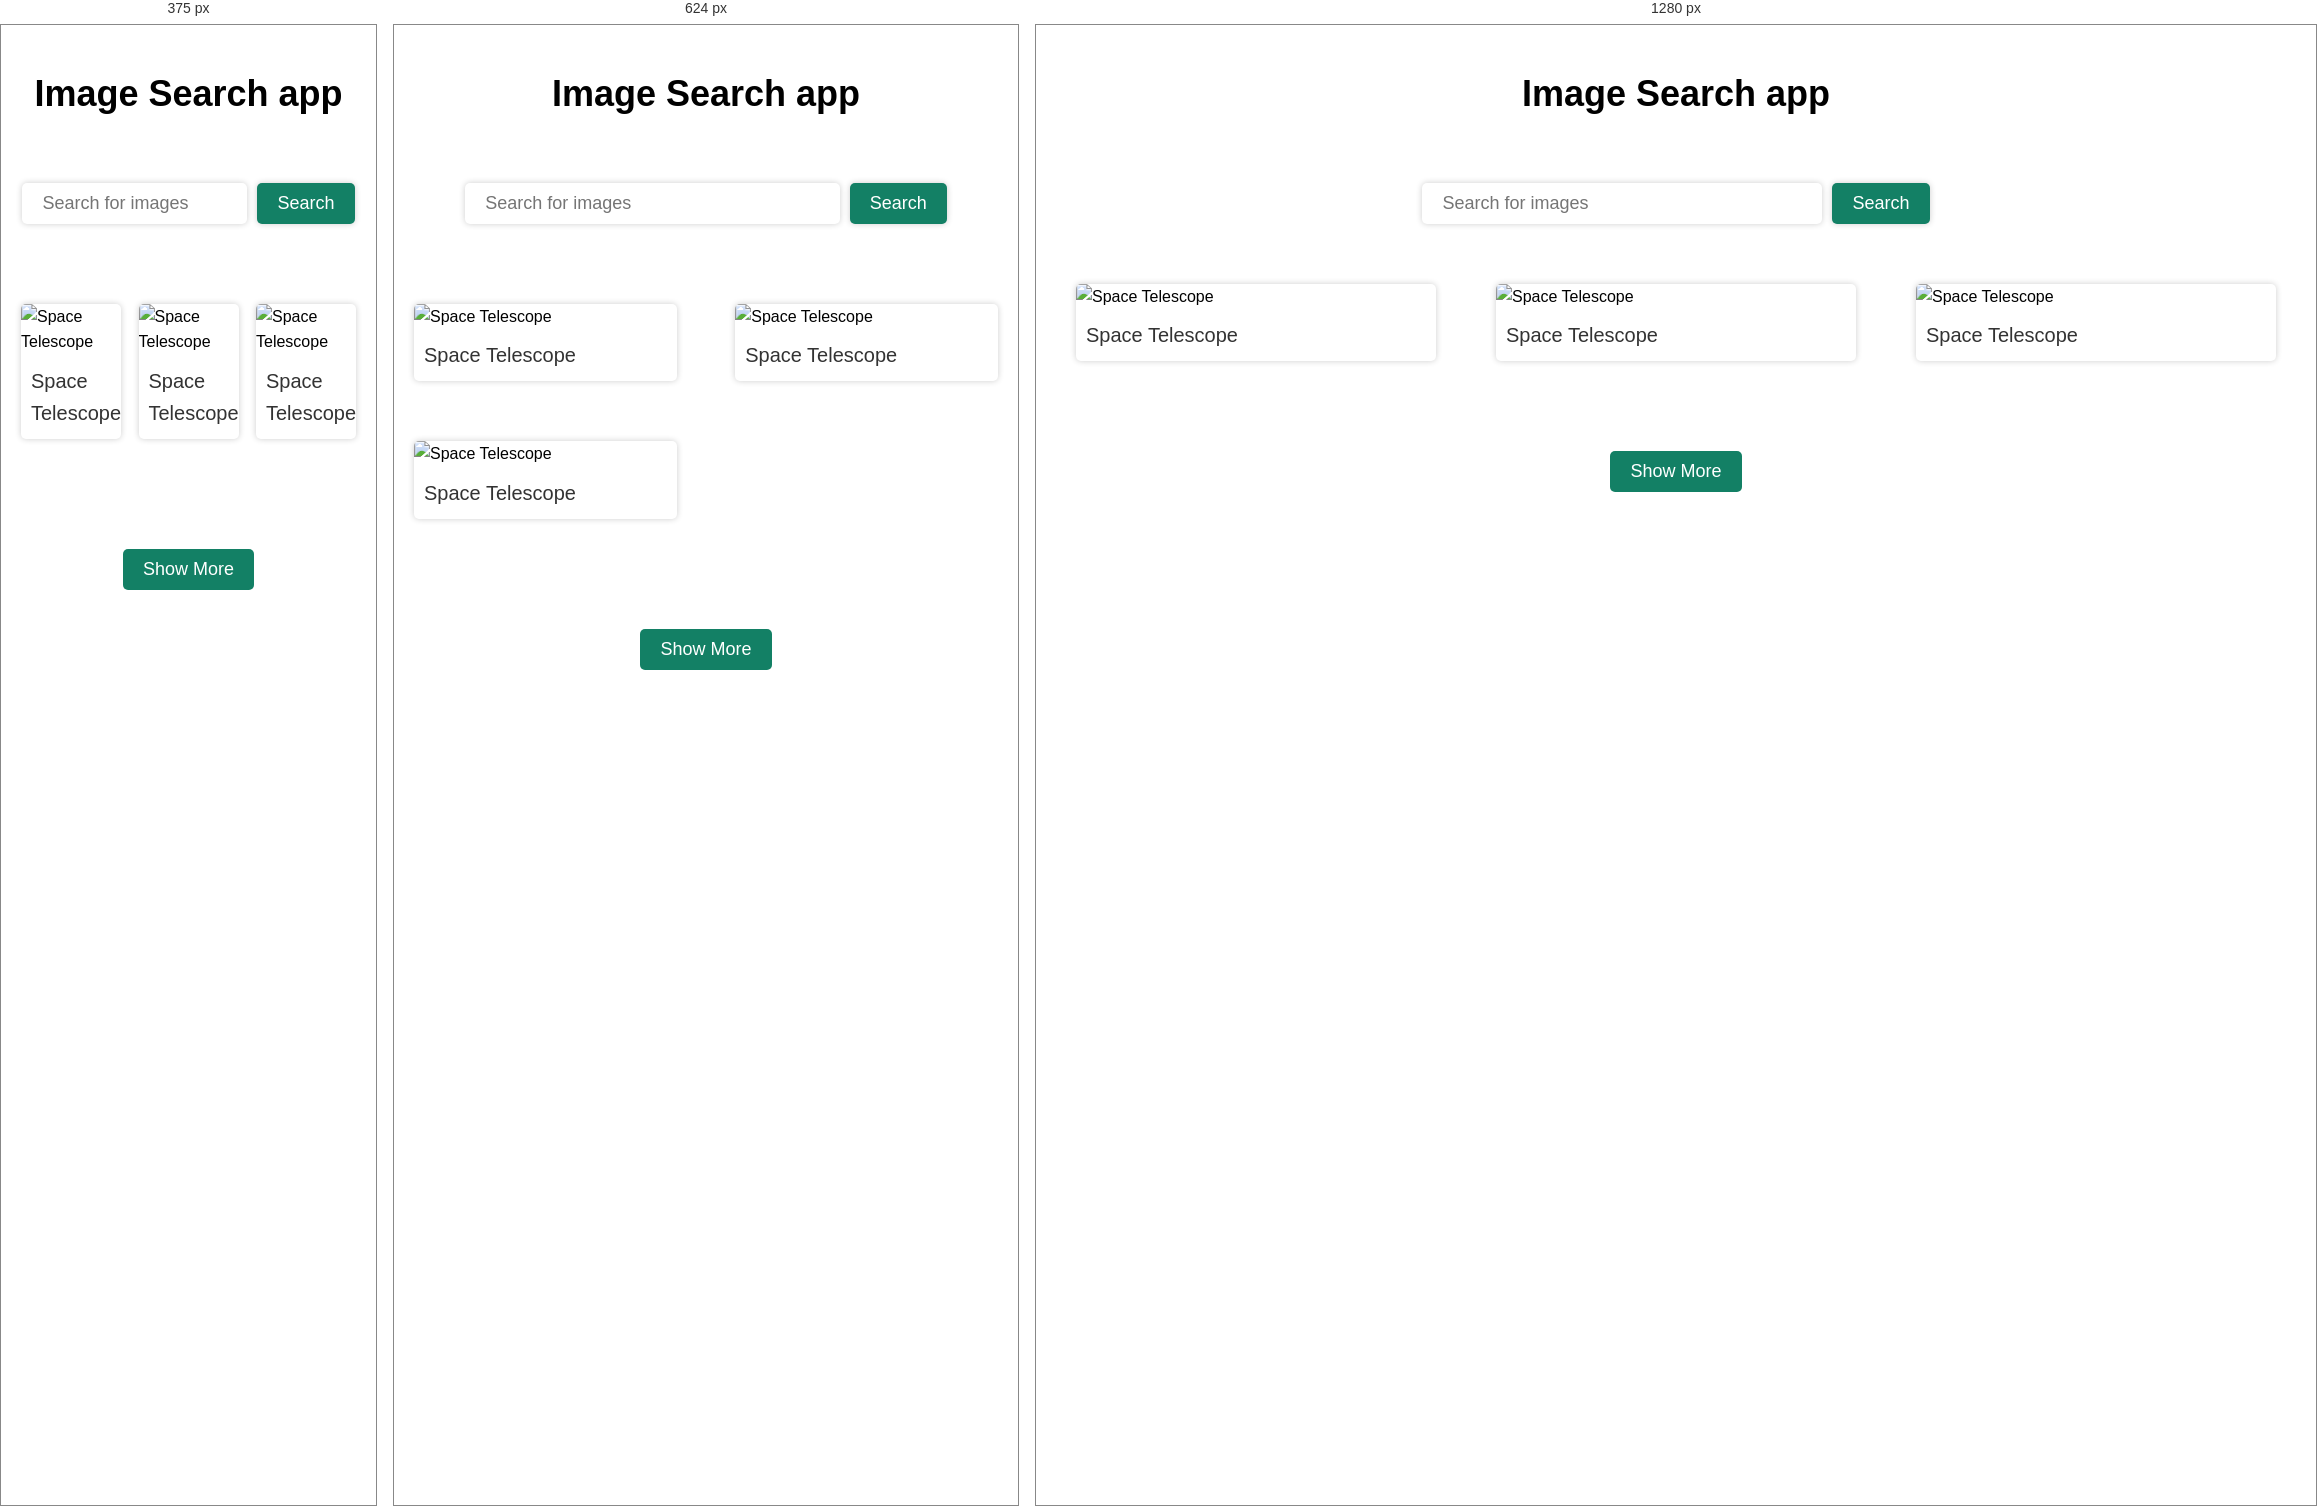
Rendered at 375 px, 624 px and 1280 px, left to right.

<!-- file: index.html -->
<!DOCTYPE html>
<html lang = "en">
<head>
    <meta charset = "UTF-8">
    <meta name    = "viewport" content = "width=device-width, initial-scale=1.0">
    <title>Document</title>
    <link rel = "stylesheet" href = "style.css">
</head>
<body>
    <h1>Image Search app</h1>
    <form   action = "">
    <input  type   = "text" id = "search-input" placeholder = "Search for images">
    <button id     = "search-button">Search</button>
</form>
<div class = "search-results">
<div class = "search-result">
<img src   = "https://images.unsplash.com/photo-1708257106582-3734df4532e7?w=600&auto=format&fit=crop&q=60&ixlib=rb-4.0.3&ixid=M3wxMjA3fDB8MHxlZGl0b3JpYWwtZmVlZHwzOXx8fGVufDB8fHx8fA%3D%3D" alt = "Space Telescope">
<a   href  = "https://unsplash.com/photos/a-group-of-nine-planets-in-the-sky-EZ8Y4L8LumE" target                                                                                                 = "_blank">Space Telescope</a>
    </div>
    <div class = "search-result">
    <img src   = "https://images.unsplash.com/photo-1708257106582-3734df4532e7?w=600&auto=format&fit=crop&q=60&ixlib=rb-4.0.3&ixid=M3wxMjA3fDB8MHxlZGl0b3JpYWwtZmVlZHwzOXx8fGVufDB8fHx8fA%3D%3D" alt = "Space Telescope">
    <a   href  = "https://unsplash.com/photos/a-group-of-nine-planets-in-the-sky-EZ8Y4L8LumE" target                                                                                                 = "_blank">Space Telescope</a>
    </div>
    <div class = "search-result">
    <img src   = "https://images.unsplash.com/photo-1708257106582-3734df4532e7?w=600&auto=format&fit=crop&q=60&ixlib=rb-4.0.3&ixid=M3wxMjA3fDB8MHxlZGl0b3JpYWwtZmVlZHwzOXx8fGVufDB8fHx8fA%3D%3D" alt = "Space Telescope">
    <a   href  = "https://unsplash.com/photos/a-group-of-nine-planets-in-the-sky-EZ8Y4L8LumE" target                                                                                                 = "_blank">Space Telescope</a>
    </div> 
</div>
 <button id = "show-more-button"> Show More </button>

    <script src = "script.js"></script>
</body>
</html>

/* @media block from style.css */
@media screen and (max-width:768px)
 {
    .search-results
    {
        padding: 20px;
    }
    .search-result
    {
        width: 45%;
    }
    
}

/* @media block from style.css */
@media screen and (max-width:480px)
{
    .search-result
    {
        width: 100px;
    }
    
}